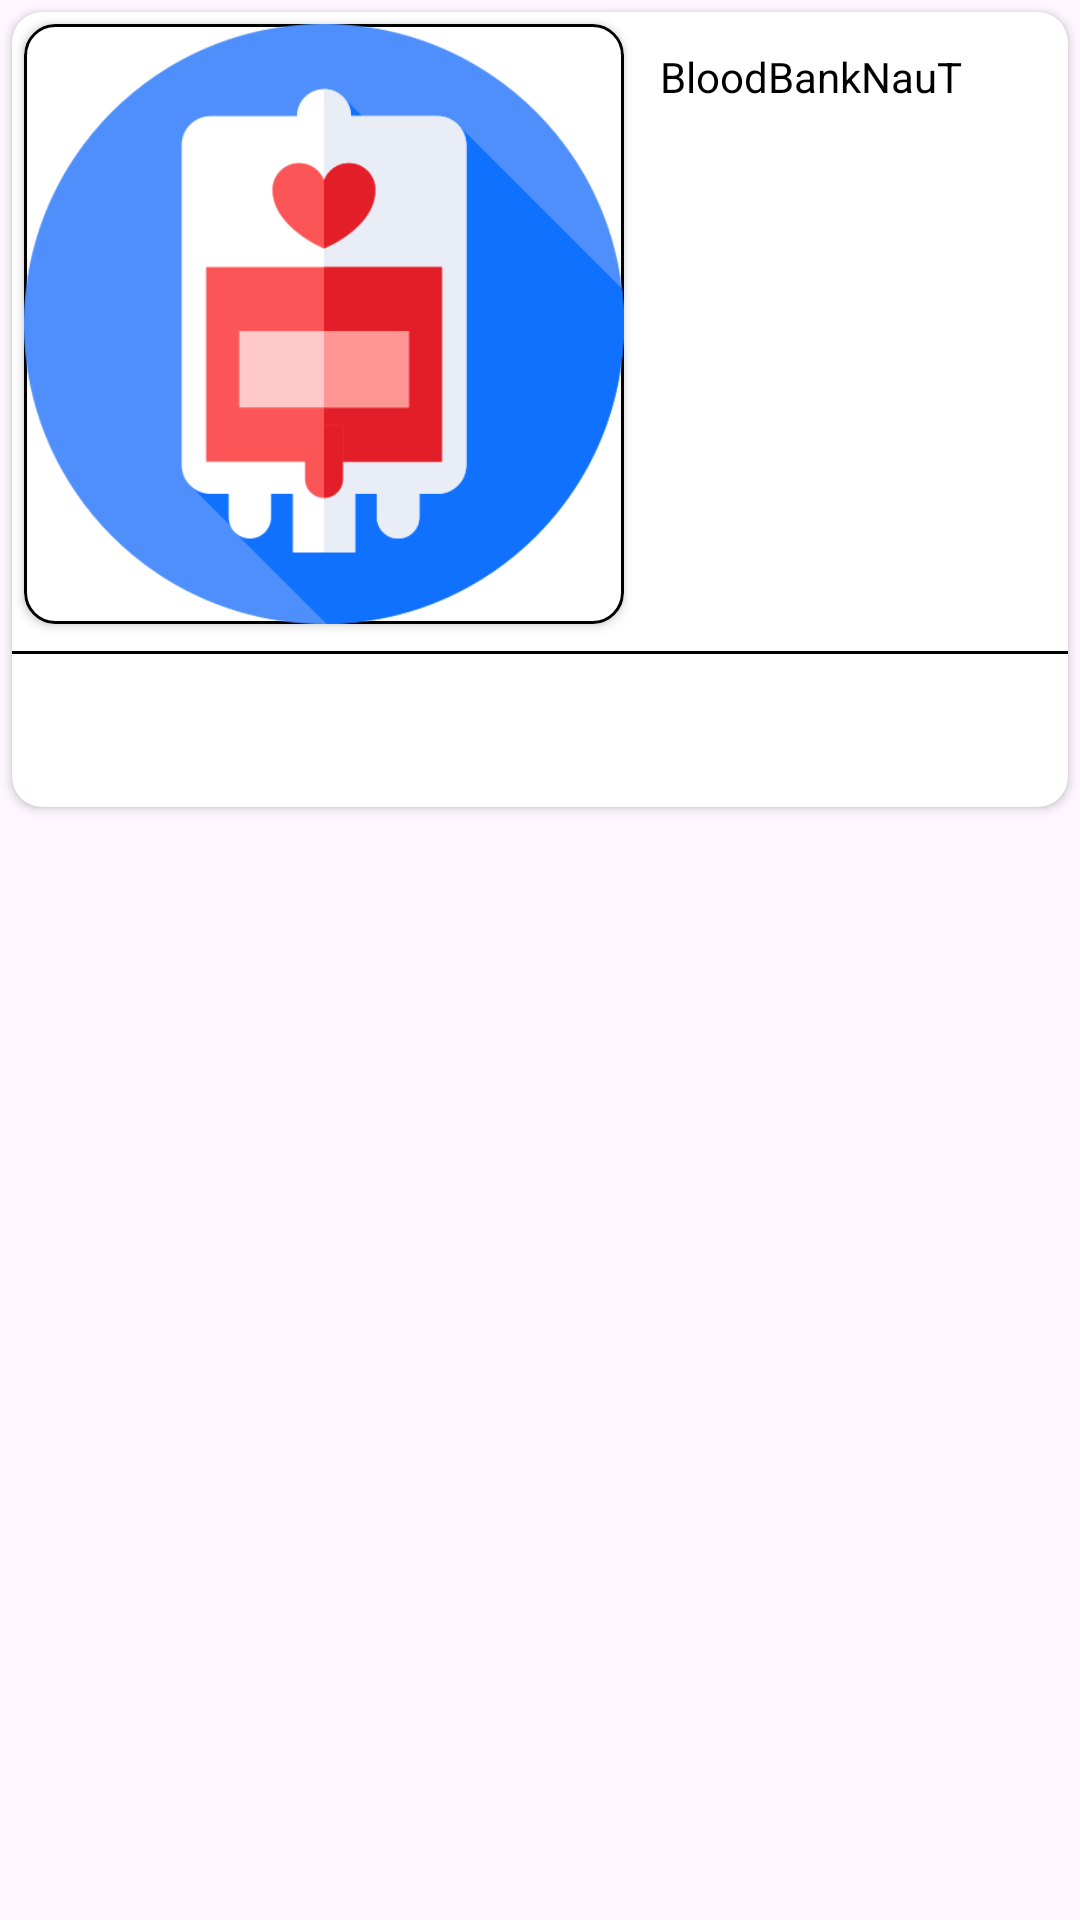

Reconstruct the res/layout file that produces this screen, plus the resources it refers to.
<!-- AndroidManifest.xml: application theme Theme.BloodBankNauT -->
<!-- res/layout/donor_item.xml -->
<?xml version="1.0" encoding="utf-8"?>

<LinearLayout xmlns:android="http://schemas.android.com/apk/res/android"
    android:layout_width="match_parent"
    android:layout_height="wrap_content"
    xmlns:app="http://schemas.android.com/apk/res-auto"
    android:orientation="vertical">

    <androidx.cardview.widget.CardView
        android:layout_width="match_parent"
        android:layout_height="wrap_content"
        android:layout_margin="4dp"
        app:cardCornerRadius="10dp"
        app:cardBackgroundColor="@color/white"
        app:cardElevation="2dp">
        <RelativeLayout
            android:layout_width="match_parent"
            android:layout_height="wrap_content">

        <androidx.cardview.widget.CardView
            android:id="@+id/cardImg"
            android:layout_width="200dp"
            android:layout_height="200dp"
            android:layout_margin="4dp"
            app:cardCornerRadius="10dp">

            <ImageView
                android:id="@+id/img"
                android:layout_width="wrap_content"
                android:layout_height="match_parent"
                android:background="@drawable/border_background"
                android:scaleType="fitXY"
                android:src="@drawable/blood_donation" />


        </androidx.cardview.widget.CardView>

        <TextView
            android:id="@+id/message"
            android:padding="8dp"
            android:layout_toEndOf="@id/cardImg"
            android:layout_alignTop="@id/cardImg"
            android:layout_alignBottom="@id/cardImg"
            android:text="@string/app_name"
            android:textColor="@color/black"
            android:textSize="14sp"
            android:layout_width="match_parent"
            android:layout_height="wrap_content"/>
        <View
            android:id="@+id/black_line"
            android:layout_marginTop="5dp"
            android:layout_marginBottom="5dp"
            android:layout_below="@id/cardImg"
            android:background="@color/black"
            android:layout_width="match_parent"
            android:layout_height="1dp"/>
            <androidx.appcompat.widget.AppCompatImageView
                android:id="@+id/callButton"
                android:layout_alignParentEnd="true"
                android:layout_margin="8dp"
                android:layout_width="30dp"
                android:layout_height="30dp"
                android:src="@drawable/ic_call_24"
                android:layout_below="@id/black_line"/>
        </RelativeLayout>
    </androidx.cardview.widget.CardView>

</LinearLayout>
<!-- resources referenced by this layout -->
<resources>
  <color name="black">#FF000000</color>
  <color name="white">#FFFFFFFF</color>
  <!-- drawable blood_donation: png bitmap (drawable, 19568 bytes) -->
  <!-- drawable border_background (drawable) -->
  <?xml version="1.0" encoding="utf-8"?>
  
  <shape xmlns:android="http://schemas.android.com/apk/res/android"
      android:shape="rectangle">
  
      <stroke
          android:width="1dp"
          android:color="@color/black"/>
  
      <corners
          android:radius="10dp"/>
  </shape>
  <string name="app_name">BloodBankNauT</string>
  <style name="Theme.BloodBankNauT" parent="Base.Theme.BloodBankNauT" />
  <style name="Base.Theme.BloodBankNauT" parent="Theme.Material3.DayNight.NoActionBar">
          
          
      </style>
</resources>
